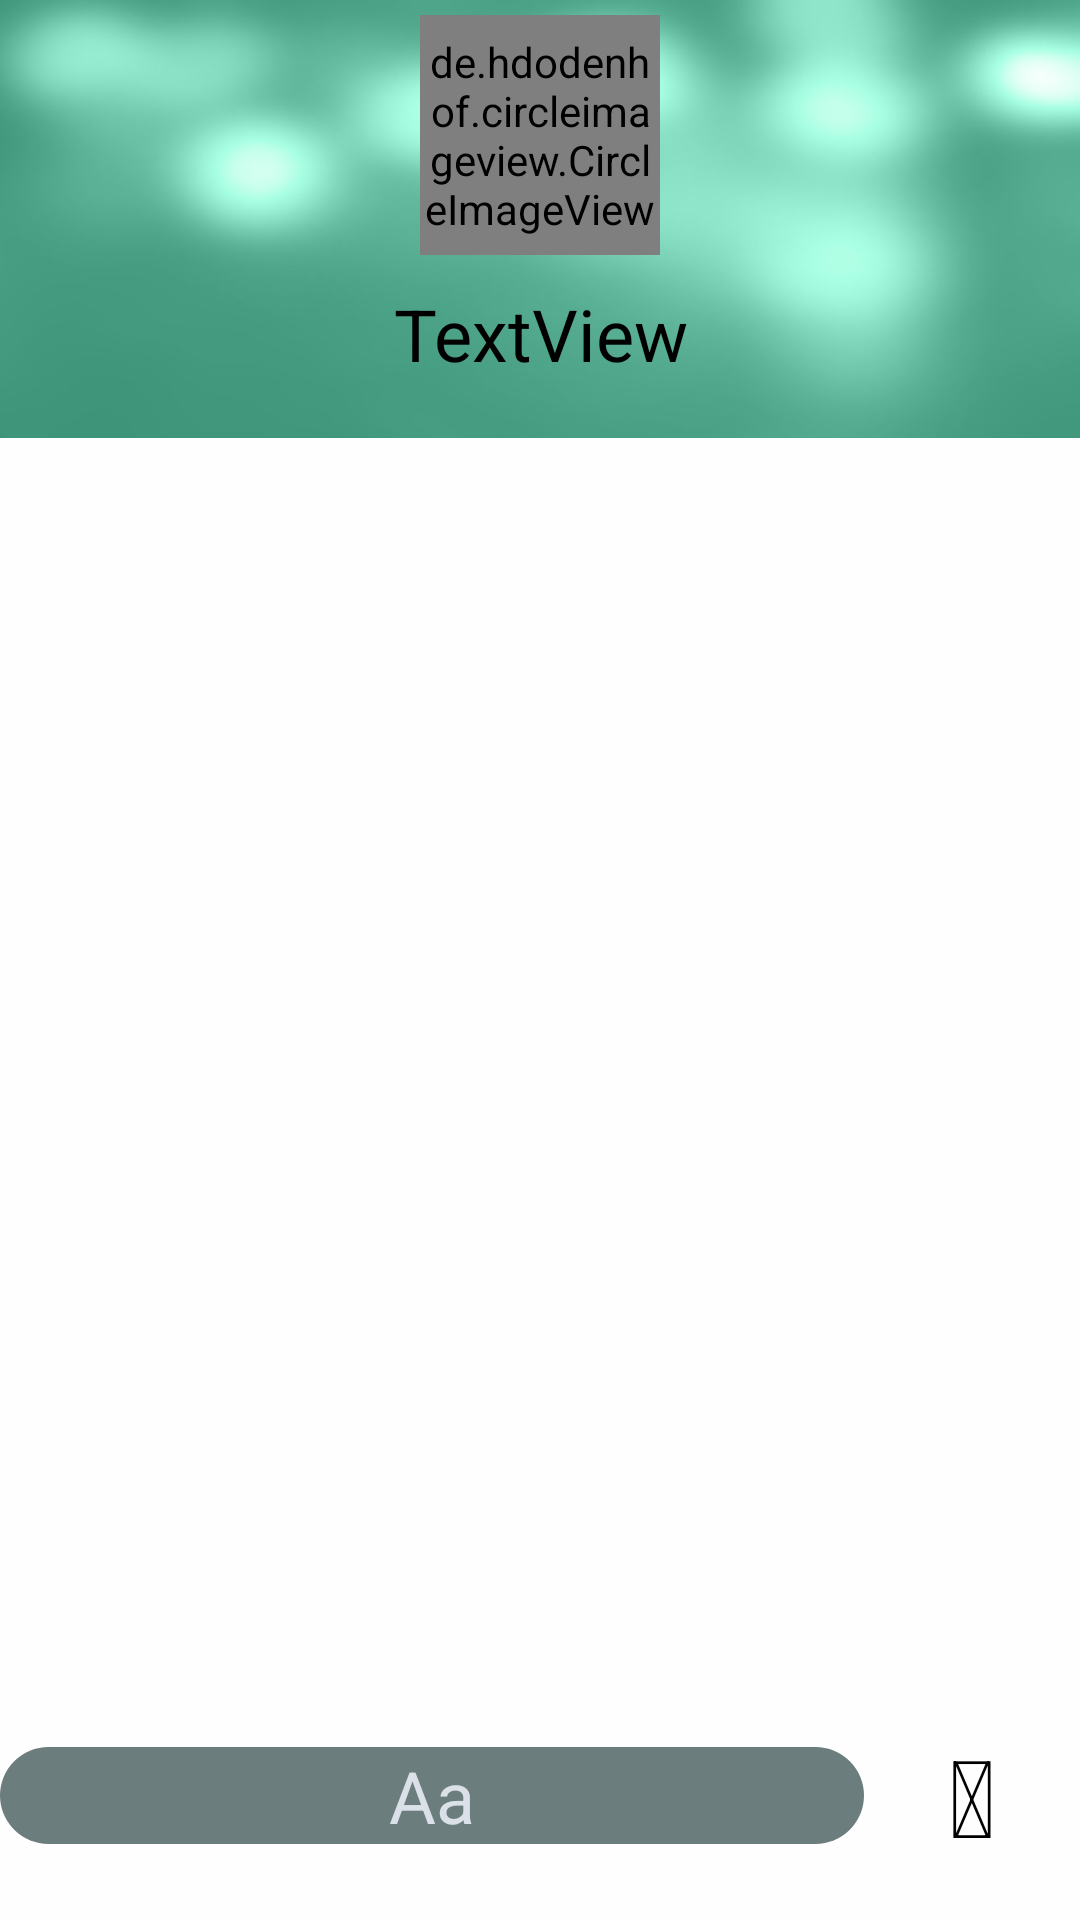

Here is an Android app screen rendered from its layout file. Give the layout XML and the strings, colors and styles it references.
<!-- AndroidManifest.xml: application theme AppTheme -->
<!-- res/layout/activity_messagebox.xml -->
<LinearLayout xmlns:android="http://schemas.android.com/apk/res/android"
    xmlns:app="http://schemas.android.com/apk/res-auto"
    android:layout_width="match_parent"
    android:background="#fefefe"
    android:layout_height="match_parent"
    android:orientation="vertical"
    android:weightSum="100">

    <LinearLayout
        android:layout_width="match_parent"
        android:layout_height="0dp"
        android:layout_weight="23"
        android:background="@drawable/sampleblur"
        android:orientation="vertical">

        <de.hdodenhof.circleimageview.CircleImageView
            android:id="@+id/profimg1"
            android:layout_width="80dp"
            android:layout_height="80dp"
            android:layout_gravity="center"
            android:layout_marginTop="5dp"
            android:src="@drawable/newlogo"
            app:civ_border_color="#414446"
            app:civ_border_width="3dp" />

        <TextView
            android:id="@+id/name2"
            android:layout_width="match_parent"
            android:layout_height="wrap_content"
            android:layout_marginTop="10dp"
            android:gravity="center_horizontal"
            android:text="TextView"
            android:textColor="@android:color/black"
            android:textSize="24sp" />

    </LinearLayout>

    <LinearLayout
        android:id="@+id/down"
        android:layout_width="match_parent"
        android:layout_height="0dp"
        android:layout_marginTop="5dp"
        android:layout_weight="64"
        android:orientation="vertical">

        <android.support.v7.widget.RecyclerView
            android:id="@+id/messageslist"
            android:layout_width="match_parent"
            android:layout_height="match_parent"
            android:padding="4dp">

        </android.support.v7.widget.RecyclerView>

    </LinearLayout>

    <LinearLayout
        android:layout_width="match_parent"
        android:layout_height="0dp"
        android:layout_weight="13"
        android:orientation="horizontal">

        <EditText
            android:id="@+id/writemsg"
            android:layout_width="0dp"
            android:layout_height="wrap_content"
            android:layout_gravity="center_vertical"
            android:layout_weight="80"
            android:background="@drawable/button_button_back"
            android:ems="10"
            android:hint="Aa"
            android:inputType="textMultiLine"
            android:textAlignment="center"
            android:textColor="#DAE1E9"
            android:textColorHint="#DAE1E9"
            android:textSize="24sp" />

        <Button
            android:id="@+id/send"
            android:layout_width="0dp"
            android:layout_height="match_parent"
            android:layout_weight="20"
            android:background="@android:color/transparent"
            android:gravity="center"
            android:text="&#xf1d8;"
            android:textColor="@android:color/black"
            android:textSize="36sp" />
    </LinearLayout>

</LinearLayout>
<!-- resources referenced by this layout -->
<resources>
  <!-- drawable button_button_back (drawable) -->
  <?xml version="1.0" encoding="utf-8"?>
  <shape xmlns:android="http://schemas.android.com/apk/res/android"
      android:shape="rectangle">
      <solid android:color="#6B7D7D"
          android:angle="270" />
  
      <corners android:radius="30dp" />
  </shape>
  <!-- drawable newlogo: png bitmap (drawable, 28588 bytes) -->
  <!-- drawable sampleblur: jpg bitmap (drawable, 42098 bytes) -->
  <style name="AppTheme" parent="Theme.AppCompat.Light.NoActionBar">
          
          <item name="colorPrimary">@color/colorPrimary</item>
          <item name="colorPrimaryDark">@color/colorPrimaryDark</item>
          <item name="colorAccent">@color/colorAccent</item>
      </style>
  <color name="colorPrimary">#125688</color>
  <color name="colorPrimaryDark">#125688</color>
  <color name="colorAccent">#ff4081</color>
</resources>
